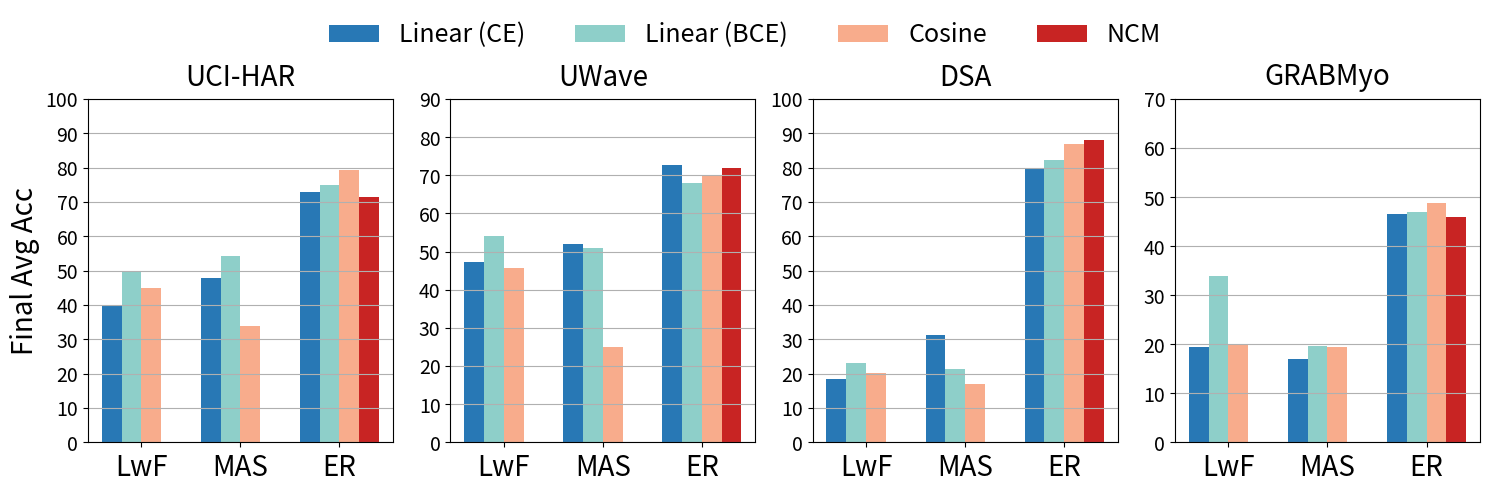

Recreate this plot in Python. (Note: this script raises an exception after producing the figure.)
import numpy as np
import matplotlib.pyplot as plt

# Data
data_list = ['UCI-HAR', 'UWave', 'DSA', 'GRABMyo']
methods = ['LwF', 'MAS', 'ER']
classifiers = ['Linear (CE)', 'Linear (BCE)', 'Cosine', 'NCM']



def get_data_results(data):
    if data == 'UCI-HAR':
        bn_data = {
            'LwF': [40.00, 49.97, 45.06],
            'MAS': [47.97, 54.36, 33.94],
            'ER': [72.8, 74.91, 79.39, 71.29]
        }

        ln_data = {
            'LwF': [42.53, 54.5, 53.51],
            'MAS': [53.23, 61.43, 40.45],
            'ER': [88.9, 89.79, 90.35, 89.77]
        }

    elif data == 'UWave':
        bn_data = {
            'LwF': [47.31, 54.06, 45.55],
            'MAS': [51.94, 50.85, 25.1],
            'ER': [72.71, 68.01, 70.05, 71.87]
        }

        ln_data = {
            'LwF': [28.94, 53.04, 33.62],
            'MAS': [36.01, 34.61, 24.87],
            'ER': [80.65, 78.47, 73.73, 80.09]
        }

    elif data == 'DSA':
        bn_data = {
            'LwF': [18.49, 22.97, 20.32],
            'MAS': [31.31, 21.47, 17],
            'ER': [79.64, 82.29, 86.83, 87.97]
        }

        ln_data = {
            'LwF': [17.81, 36.53, 17.24],
            'MAS': [35.89, 27.56, 19.12],
            'ER': [97.19, 97.68, 97.4, 96.53]
        }

    elif data == 'GRABMyo':
        bn_data = {
            'LwF': [19.37, 33.87, 19.74],
            'MAS': [16.94, 19.54, 19.43],
            'ER': [46.5, 46.88, 48.77, 46.]
        }

        ln_data = {
            'LwF': [19.46, 31.11, 18.93],
            'MAS': [17.79, 21.71, 17.76],
            'ER': [60.33, 61.03, 59.58, 59.09]
        }

    return bn_data, ln_data


# Setting the positions and width for the bars
position = list(range(len(methods)))
width = 0.2
colors = ['#2878b5', '#8ECFC9', '#f8ac8c', '#c82423']

# Font sizes
tick_fontsize = 20
label_fontsize = 20
title_fontsize = 20  # Increased title font size
legend_fontsize = 18


for norm in ['BN', 'LN']:
    fig, axes = plt.subplots(1, len(data_list), figsize=(15, 5), sharey=False)
    for i, ax in enumerate(axes):
        data = data_list[i]
        bn_data, ln_data = get_data_results(data)
        results = bn_data if norm == 'BN' else ln_data
        for j, classifier in enumerate(classifiers):
            method_data = [results[method][j] if j < len(results[method]) else 0 for method in methods]
            ax.bar([p + width * j for p in position], method_data, width=width, color=colors[j], label=classifier)

        # Set y-ticks with a gap of 10
        y_ticks_max = max([max(bn_data[method]) for method in methods] + [max(ln_data[method]) for method in methods])
        y_ticks = np.arange(0, y_ticks_max + 10, 10)
        ax.set_yticks(y_ticks)
        ax.set_yticklabels([f'{int(y)}' for y in y_ticks], fontsize=14)
        ax.set_xticks([p + 1.5 * width for p in position])
        ax.set_xticklabels(methods, fontsize=tick_fontsize)
        if i == 0:  # Only for the first subplot
            ax.set_ylabel('Final Avg Acc', fontsize=label_fontsize)
        # ax.set_xlabel('{}'.format(data), fontsize=label_fontsize)  # set font size for x-axis label
        ax.set_title(f'{data}', fontsize=title_fontsize, pad=10)  # set the title for each subplot
        ax.grid(axis='y')

    # Place a legend above the subplots
    fig.legend(classifiers, loc='upper center', ncol=len(classifiers), fontsize=legend_fontsize, frameon=False)

    # Optional: Adjust the layout
    plt.tight_layout(rect=[0, 0, 1, 0.90])
    path = "../result/plots/ablation_cls_{}".format(norm)
    plt.savefig(path, bbox_inches='tight')
    plt.show()


# for data in data_list:
#     if data == 'UCI-HAR':
#         bn_data = {
#             'LwF': [40.00, 49.97, 45.06],
#             'MAS': [47.97, 54.36, 33.94],
#             'ER': [67.74, 75.54, 81.43, 68.9]
#         }
#
#         ln_data = {
#             'LwF': [42.53, 54.5, 53.51],
#             'MAS': [53.23, 61.43, 40.45],
#             'ER': [89.97, 89.79, 90.35, 89.77]
#         }
#
#     elif data == 'UWave':
#         bn_data = {
#             'LwF': [47.31, 54.06, 45.55],
#             'MAS': [51.94, 50.85, 25.1],
#             'ER': [69.74, 65.26, 68.33, 69.74]
#         }
#
#         ln_data = {
#             'LwF': [28.94, 53.04, 33.62],
#             'MAS': [36.01, 34.61, 24.87],
#             'ER': [78.25, 79.87, 72.39, 78.25]
#         }
#
#     elif data == 'DSA':
#         bn_data = {
#             'LwF': [18.49, 22.97, 20.32],
#             'MAS': [31.31, 21.47, 17],
#             'ER': [77.08, 76.5, 86.49, 80.24]
#         }
#
#         ln_data = {
#             'LwF': [17.81, 36.53, 17.24],
#             'MAS': [35.89, 27.56, 19.12],
#             'ER': [95.88, 97.07, 97.9, 95.39]
#         }
#
#     elif data == 'GRABMyo':
#         bn_data = {
#             'LwF': [19.37, 33.87, 19.74],
#             'MAS': [16.94, 19.54, 19.43],
#             'ER': [41.71, 45.69, 46.4, 43.09]
#         }
#
#         ln_data = {
#             'LwF': [19.46, 31.11, 18.93],
#             'MAS': [17.79, 21.71, 17.76],
#             'ER': [59.75, 59.65, 59.56, 60]
#         }
#
#     # Setting the positions and width for the bars
#     position = list(range(len(methods)))
#     width = 0.2
#     colors = ['#2878b5', '#8ECFC9', '#f8ac8c', '#c82423']
#
#     # Font sizes
#     tick_fontsize = 24
#     label_fontsize = 22
#     title_fontsize = 18
#     legend_fontsize = 24
#
#     # Plotting for each results
#     for results, title in [(bn_data, 'BN'), (ln_data, 'LN')]:
#         fig, ax = plt.subplots(figsize=(10, 7))
#         for i, classifier in enumerate(classifiers):
#             method_data = [results[method][i] if i < len(results[method]) else 0 for method in methods]
#             ax.bar([p + width * i for p in position], method_data, width=width, color=colors[i], label=classifier)
#
#         # Set y-ticks with a gap of 10
#         y_ticks_max = max([max(results[method]) for method in methods])
#         ax.set_yticks(np.arange(0, y_ticks_max + 10, 10))
#         ax.set_xticks([p + 1.5 * width for p in position])
#
#         ax.set_xticks([p + 1.5 * width for p in position])
#         ax.set_xticklabels(methods, fontsize=tick_fontsize)
#         ax.set_yticklabels([int(y) for y in ax.get_yticks().tolist()], fontsize=tick_fontsize)
#         ax.set_ylabel('Final Avg Acc', fontsize=label_fontsize)
#         ax.set_xlabel('Methods', fontsize=label_fontsize)  # set font size for x-axis label
#         # ax.set_title(f'Accuracy by method and classifier ({title})', fontsize=title_fontsize)
#         ax.grid(axis='y')
#
#         ax.legend(loc='upper left', bbox_to_anchor=(1, 1), fontsize=legend_fontsize)
#         # if data == data_list[-1]:
#         #     ax.legend(loc='upper left', bbox_to_anchor=(1, 1), fontsize=legend_fontsize)
#
#         plt.tight_layout()
#         path = "../result/plots/ablation_cls_{}_{}".format(data, title)
#         plt.savefig(path, bbox_inches='tight')
#         plt.show()


# Version with Confidence Interval.
#import numpy as np
# import matplotlib.pyplot as plt
#
# # Data
# data_list = ['UCI-HAR', 'UWave', 'GRABMyo']
# methods = ['LwF', 'MAS', 'ER']
# classifiers = ['Linear (CE)', 'Linear (BCE)', 'Cosine', 'NCM']
#
# for data in data_list:
#     if data == 'UCI-HAR':
#         bn_mean = {
#             'LwF': [40.00, 49.97, 45.06],
#             'MAS': [47.97, 54.36, 33.94],
#             'ER': [67.74, 75.54, 81.43, 68.9]
#         }
#
#         bn_ci = {
#             'LwF': [7.36, 11.04, 12.04],
#             'MAS': [11.4, 15.45, 2.43],
#             'ER': [23.53, 5.97, 5.28, 24.91]
#         }
#
#
#         ln_mean = {
#             'LwF': [42.53, 54.5, 53.51],
#             'MAS': [53.23, 61.43, 40.45],
#             'ER': [89.97, 89.79, 90.35, 89.77]
#         }
#
#         ln_ci = {
#             'LwF': [14.17, 12.95, 16.1],
#             'MAS': [7.48, 17.77, 13.32],
#             'ER': [1.29, 1.42, 5.28, 2.12]
#         }
#
#     elif data == 'UWave':
#         bn_mean = {
#             'LwF': [47.31, 54.06, 45.55],
#             'MAS': [51.94, 50.85, 25.1],
#             'ER': [69.74, 65.26, 68.33, 69.74]
#         }
#
#         bn_ci = {
#             'LwF': [11.11, 9.94, 7.84],
#             'MAS': [11.14, 8.99, 0.31],
#             'ER': [1.82, 2.81, 9.46, 1.82]
#         }
#
#         ln_mean = {
#             'LwF': [28.94, 53.04, 33.62],
#             'MAS': [36.01, 34.61, 24.87],
#             'ER': [78.25, 79.87, 72.39, 78.25]
#         }
#
#         ln_ci = {
#             'LwF': [4.58, 9.54, 4.82],
#             'MAS': [8.14, 9.73, 0.08],
#             'ER': [5.18, 6.04, 7.66, 5.18]
#         }
#
#     elif data == 'DSA':
#         bn_mean = {
#             'LwF': [],
#             'MAS': [],
#             'ER': []
#         }
#
#         bn_ci = {
#             'LwF': [],
#             'MAS': [],
#             'ER': []
#         }
#
#         ln_mean = {
#             'LwF': [],
#             'MAS': [],
#             'ER': []
#         }
#
#         ln_ci = {
#             'LwF': [],
#             'MAS': [],
#             'ER': []
#         }
#
#     elif data == 'GRABMyo':
#         bn_mean = {
#             'LwF': [19.14, 33.87, 19.74],
#             'MAS': [20.39, 19.54, 19.43],
#             'ER': [44.49, 45.71, 46.4, 43.09]
#         }
#
#         bn_ci = {
#             'LwF': [0.99, 4.36, 1.79],
#             'MAS': [2.8,  1.26, 3.63],
#             'ER': [2.74, 5.69, 5.74, 3.11]
#         }
#
#         ln_mean = {
#             'LwF': [19.49, 31.11, 18.93],
#             'MAS': [20.18, 21.71, 17.76],
#             'ER': [59.39, 31.35, 59.56, 59.65]
#         }
#
#         ln_ci = {
#             'LwF': [0.21, 1.7, 0.75],
#             'MAS': [2.22, 3.27, 0.66],
#             'ER': [3.05, 3.5, 2.4, 3.5]
#         }
#
#     # Setting the positions and width for the bars
#     position = list(range(len(methods)))
#     width = 0.2
#     colors = ['#2878b5', '#9ac9db', '#f8ac8c', '#c82423']
#
#     # Font sizes
#     tick_fontsize = 18
#     label_fontsize = 18
#     title_fontsize = 18
#     legend_fontsize = 14
#
#     # Plotting for each results
#     for results,  data_std, title in [(bn_mean, bn_ci, 'BN'), (ln_mean, ln_ci, 'LN')]:
#         fig, ax = plt.subplots(figsize=(10, 7))
#         for i, classifier in enumerate(classifiers):
#             method_mean = [results[method][i] if i < len(results[method]) else 0 for method in methods]
#             method_std = [data_std[method][i] if i < len(data_std[method]) else 0 for method in methods]
#             ax.bar([p + width * i for p in position], method_mean, width=width, yerr=method_std, capsize=5, color=colors[i], label=classifier)
#
#         # Set y-ticks with a gap of 10
#         y_ticks_max = max([max(results[method]) for method in methods])
#         ax.set_yticks(np.arange(0, y_ticks_max + 10, 10))
#         ax.set_xticks([p + 1.5 * width for p in position])
#
#         ax.set_xticks([p + 1.5 * width for p in position])
#         ax.set_xticklabels(methods, fontsize=tick_fontsize)
#         ax.set_yticklabels([int(y) for y in ax.get_yticks().tolist()], fontsize=tick_fontsize)
#         ax.set_ylabel('Accuracy', fontsize=label_fontsize)
#         ax.set_xlabel('Methods', fontsize=label_fontsize)  # set font size for x-axis label
#         ax.set_title(f'Accuracy by method and classifier ({title})', fontsize=title_fontsize)
#         ax.grid(axis='y')
#         ax.legend(loc='upper left', bbox_to_anchor=(1, 1), fontsize=legend_fontsize)
#
#         plt.tight_layout()
#         # path = "../result/plots/ablation_cls_{}_{}".format(data, title)
#         # plt.savefig(path, bbox_inches='tight')
#         plt.show()

